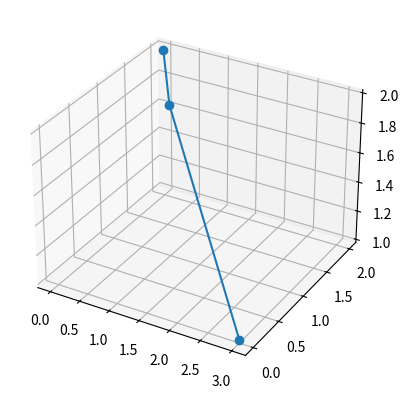

Write the Python code that produced this figure.
import matplotlib.pyplot as plt
from mpl_toolkits.mplot3d import Axes3D
import numpy as np

fig = plt.figure()
ax = fig.add_subplot(111, projection='3d')
ax.plot([0, 1, 3], [2, 1, 0], zs=[2, 2, 1], marker='o')

plt.show()






# plt.axis([0, 10, 0, 1])

# for i in range(10):
#     y = np.random.random()
#     plt.scatter(i, y)
#     plt.pause(0.05)

# plt.show()